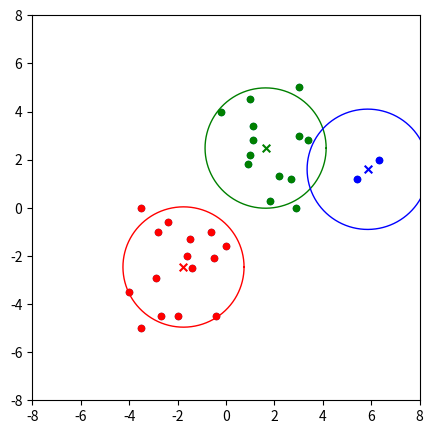

The matplotlib source for this figure:
#!/usr/bin/env python 
# -*- coding: utf-8 -*-
# @Time    : 1/4/2020 13:27
# [redacted]
# @File    : mean_shift.py
# @Software: PyCharm

import numpy as np
import matplotlib.pyplot as plt

# Input data set
X = np.array([
    [-4, -3.5], [-3.5, -5], [-2.7, -4.5],
    [-2, -4.5], [-2.9, -2.9], [-0.4, -4.5],
    [-1.4, -2.5], [-1.6, -2], [-1.5, -1.3],
    [-0.5, -2.1], [-0.6, -1], [0, -1.6],
    [-2.8, -1], [-2.4, -0.6], [-3.5, 0],
    [-0.2, 4], [0.9, 1.8], [1, 2.2],
    [1.1, 2.8], [1.1, 3.4], [1, 4.5],
    [1.8, 0.3], [2.2, 1.3], [2.9, 0],
    [2.7, 1.2], [3, 3], [3.4, 2.8],
    [3, 5], [5.4, 1.2], [6.3, 2]
])


def mean_shift(data, radius=2.0):
    clusters = []
    for i in range(len(data)):
        cluster_centroid = data[i]
        cluster_frequency = np.zeros(len(data))

        # Search points in circle
        while True:
            temp_data = []
            for j in range(len(data)):
                v = data[j]
                # Handle points in the circles
                if np.linalg.norm(v - cluster_centroid) <= radius:
                    temp_data.append(v)
                    cluster_frequency[i] += 1

            # Update centroid
            old_centroid = cluster_centroid
            new_centroid = np.average(temp_data, axis=0)
            cluster_centroid = new_centroid
            # Find the mode
            if np.array_equal(new_centroid, old_centroid):
                break

        # Combined 'same' clusters
        has_same_cluster = False
        for cluster in clusters:
            if np.linalg.norm(cluster['centroid'] - cluster_centroid) <= radius:
                has_same_cluster = True
                cluster['frequency'] = cluster['frequency'] + cluster_frequency
                break

        if not has_same_cluster:
            clusters.append({
                'centroid': cluster_centroid,
                'frequency': cluster_frequency
            })

    print('clusters (', len(clusters), '): ', clusters)
    clustering(data, clusters)
    show_clusters(clusters, radius)


# Clustering data using frequency
def clustering(data, clusters):
    t = []
    for cluster in clusters:
        cluster['data'] = []
        t.append(cluster['frequency'])
    t = np.array(t)
    # Clustering
    for i in range(len(data)):
        column_frequency = t[:, i]
        cluster_index = np.where(column_frequency == np.max(column_frequency))[0][0]
        clusters[cluster_index]['data'].append(data[i])


# Plot clusters
def show_clusters(clusters, radius):
    colors = 10 * ['r', 'g', 'b', 'k', 'y']
    plt.figure(figsize=(5, 5))
    plt.xlim((-8, 8))
    plt.ylim((-8, 8))
    plt.scatter(X[:, 0], X[:, 1], s=20)
    theta = np.linspace(0, 2 * np.pi, 800)
    for i in range(len(clusters)):
        cluster = clusters[i]
        data = np.array(cluster['data'])
        plt.scatter(data[:, 0], data[:, 1], color=colors[i], s=20)
        centroid = cluster['centroid']
        plt.scatter(centroid[0], centroid[1], color=colors[i], marker='x', s=30)
        x, y = np.cos(theta) * radius + centroid[0], np.sin(theta) * radius + centroid[1]
        plt.plot(x, y, linewidth=1, color=colors[i])
    plt.show()


mean_shift(X, 2.5)